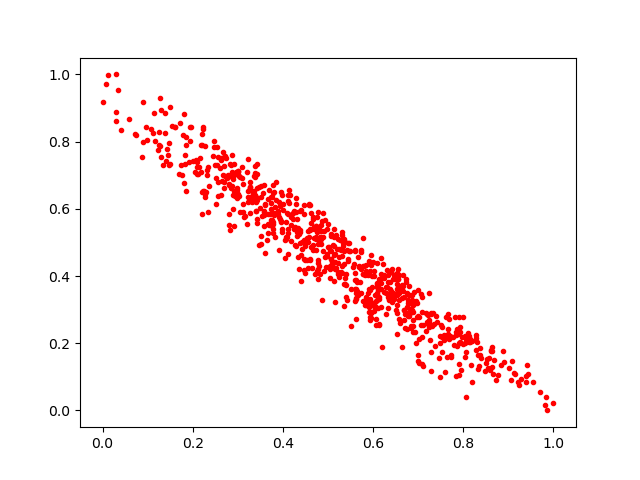

Data behind this chart, as committed beside it:
0.72223824, 0.2827974
0.3789, 0.5547
0.8066, 0.2131
0.6469, 0.4042
0.4927, 0.4564
0.6758, 0.2901
0.4991, 0.5546
0.2289, 0.6504
0.8286, 0.2161
0.3605, 0.6106
0.08997, 0.9191
0.4106, 0.6414
0.9691, 0.05345
0.8547, 0.1273
0.2757, 0.6918
0.3931, 0.5704
0.7819, 0.277
0.3236, 0.6346
0.5454, 0.4497
0.5073, 0.5183
0.2538, 0.7291
0.5385, 0.3943
0.1447, 0.7595
0.3097, 0.6909
0.3225, 0.6526
0.6787, 0.2804
0.7166, 0.235
0.5846, 0.3145
0.4688, 0.5453
0.2725, 0.7581
0.4787, 0.3901
0.7907, 0.1062
0.8582, 0.1204
0.3954, 0.5641
0.6237, 0.3929
0.4654, 0.4234
0.5831, 0.4044
0.513, 0.54
0.8531, 0.1518
0.6791, 0.3424
0.5021, 0.4874
0.6686, 0.2999
0.8148, 0.2041
0.6058, 0.327
0.837, 0.1641
0.534, 0.4991
0.3991, 0.5967
0.5391, 0.374
0.5042, 0.4214
0.3387, 0.7054
0.07301, 0.8232
0.4461, 0.5066
0.8341, 0.1335
0.5316, 0.5231
0.7935, 0.2024
0.4307, 0.5299
0.447, 0.6099
0.3691, 0.656
0.9243, 0.07601
0.2197, 0.7912
0.8624, 0.1804
... 700 more rows
